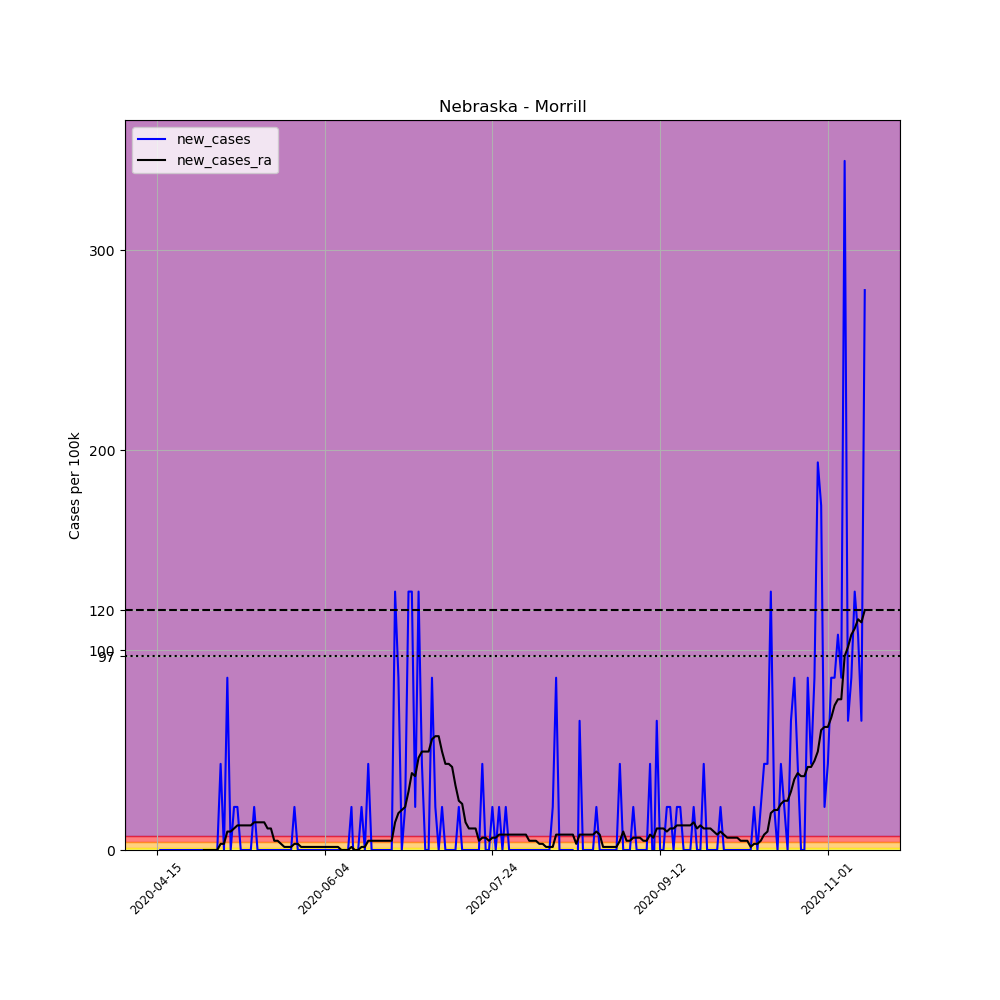

Values plotted in this chart, from the file beside it:
, date, county, state, fips, cases, deaths, COUNTY, STNAME, CTYNAME, POPESTIMATE2019, per_100k, new_cases, new_cases_ra
626676, 2020-04-15, Morrill, Nebraska, 31123, 1, 0, 123, Nebraska, Morrill, 4642, 21.54, , 
626677, 2020-04-16, Morrill, Nebraska, 31123, 1, 0, 123, Nebraska, Morrill, 4642, 21.54, 0.0, 
626678, 2020-04-17, Morrill, Nebraska, 31123, 1, 0, 123, Nebraska, Morrill, 4642, 21.54, 0.0, 
626679, 2020-04-18, Morrill, Nebraska, 31123, 1, 0, 123, Nebraska, Morrill, 4642, 21.54, 0.0, 
626680, 2020-04-19, Morrill, Nebraska, 31123, 1, 0, 123, Nebraska, Morrill, 4642, 21.54, 0.0, 
626681, 2020-04-20, Morrill, Nebraska, 31123, 1, 0, 123, Nebraska, Morrill, 4642, 21.54, 0.0, 
626682, 2020-04-21, Morrill, Nebraska, 31123, 1, 0, 123, Nebraska, Morrill, 4642, 21.54, 0.0, 
626683, 2020-04-22, Morrill, Nebraska, 31123, 1, 0, 123, Nebraska, Morrill, 4642, 21.54, 0.0, 
626684, 2020-04-23, Morrill, Nebraska, 31123, 1, 0, 123, Nebraska, Morrill, 4642, 21.54, 0.0, 
626685, 2020-04-24, Morrill, Nebraska, 31123, 1, 0, 123, Nebraska, Morrill, 4642, 21.54, 0.0, 
626686, 2020-04-25, Morrill, Nebraska, 31123, 1, 0, 123, Nebraska, Morrill, 4642, 21.54, 0.0, 
626687, 2020-04-26, Morrill, Nebraska, 31123, 1, 0, 123, Nebraska, Morrill, 4642, 21.54, 0.0, 
626688, 2020-04-27, Morrill, Nebraska, 31123, 1, 0, 123, Nebraska, Morrill, 4642, 21.54, 0.0, 
626689, 2020-04-28, Morrill, Nebraska, 31123, 1, 0, 123, Nebraska, Morrill, 4642, 21.54, 0.0, 
626690, 2020-04-29, Morrill, Nebraska, 31123, 1, 0, 123, Nebraska, Morrill, 4642, 21.54, 0.0, 0.0
626691, 2020-04-30, Morrill, Nebraska, 31123, 1, 0, 123, Nebraska, Morrill, 4642, 21.54, 0.0, 0.0
626692, 2020-05-01, Morrill, Nebraska, 31123, 1, 0, 123, Nebraska, Morrill, 4642, 21.54, 0.0, 0.0
626693, 2020-05-02, Morrill, Nebraska, 31123, 1, 0, 123, Nebraska, Morrill, 4642, 21.54, 0.0, 0.0
626694, 2020-05-03, Morrill, Nebraska, 31123, 1, 0, 123, Nebraska, Morrill, 4642, 21.54, 0.0, 0.0
626695, 2020-05-04, Morrill, Nebraska, 31123, 3, 0, 123, Nebraska, Morrill, 4642, 64.63, 43.08, 3.077
626696, 2020-05-05, Morrill, Nebraska, 31123, 3, 0, 123, Nebraska, Morrill, 4642, 64.63, 0.0, 3.077
626697, 2020-05-06, Morrill, Nebraska, 31123, 7, 0, 123, Nebraska, Morrill, 4642, 150.8, 86.17, 9.232
626698, 2020-05-07, Morrill, Nebraska, 31123, 7, 0, 123, Nebraska, Morrill, 4642, 150.8, 0.0, 9.232
626699, 2020-05-08, Morrill, Nebraska, 31123, 8, 0, 123, Nebraska, Morrill, 4642, 172.3, 21.54, 10.77
626700, 2020-05-09, Morrill, Nebraska, 31123, 9, 0, 123, Nebraska, Morrill, 4642, 193.9, 21.54, 12.31
626701, 2020-05-10, Morrill, Nebraska, 31123, 9, 0, 123, Nebraska, Morrill, 4642, 193.9, 0.0, 12.31
626702, 2020-05-11, Morrill, Nebraska, 31123, 9, 0, 123, Nebraska, Morrill, 4642, 193.9, 0.0, 12.31
626703, 2020-05-12, Morrill, Nebraska, 31123, 9, 0, 123, Nebraska, Morrill, 4642, 193.9, 0.0, 12.31
626704, 2020-05-13, Morrill, Nebraska, 31123, 9, 0, 123, Nebraska, Morrill, 4642, 193.9, 0.0, 12.31
626705, 2020-05-14, Morrill, Nebraska, 31123, 10, 0, 123, Nebraska, Morrill, 4642, 215.4, 21.54, 13.85
626706, 2020-05-15, Morrill, Nebraska, 31123, 10, 0, 123, Nebraska, Morrill, 4642, 215.4, 0.0, 13.85
626707, 2020-05-16, Morrill, Nebraska, 31123, 10, 0, 123, Nebraska, Morrill, 4642, 215.4, 0.0, 13.85
626708, 2020-05-17, Morrill, Nebraska, 31123, 10, 0, 123, Nebraska, Morrill, 4642, 215.4, 0.0, 13.85
626709, 2020-05-18, Morrill, Nebraska, 31123, 10, 0, 123, Nebraska, Morrill, 4642, 215.4, 0.0, 10.77
626710, 2020-05-19, Morrill, Nebraska, 31123, 10, 0, 123, Nebraska, Morrill, 4642, 215.4, 0.0, 10.77
626711, 2020-05-20, Morrill, Nebraska, 31123, 10, 0, 123, Nebraska, Morrill, 4642, 215.4, 0.0, 4.616
626712, 2020-05-21, Morrill, Nebraska, 31123, 10, 0, 123, Nebraska, Morrill, 4642, 215.4, 0.0, 4.616
626713, 2020-05-22, Morrill, Nebraska, 31123, 10, 0, 123, Nebraska, Morrill, 4642, 215.4, 0.0, 3.077
626714, 2020-05-23, Morrill, Nebraska, 31123, 10, 0, 123, Nebraska, Morrill, 4642, 215.4, 0.0, 1.539
626715, 2020-05-24, Morrill, Nebraska, 31123, 10, 0, 123, Nebraska, Morrill, 4642, 215.4, 0.0, 1.539
626716, 2020-05-25, Morrill, Nebraska, 31123, 10, 0, 123, Nebraska, Morrill, 4642, 215.4, 0.0, 1.539
626717, 2020-05-26, Morrill, Nebraska, 31123, 11, 0, 123, Nebraska, Morrill, 4642, 237, 21.54, 3.077
626718, 2020-05-27, Morrill, Nebraska, 31123, 11, 0, 123, Nebraska, Morrill, 4642, 237, 0.0, 3.077
626719, 2020-05-28, Morrill, Nebraska, 31123, 11, 0, 123, Nebraska, Morrill, 4642, 237, 0.0, 1.539
626720, 2020-05-29, Morrill, Nebraska, 31123, 11, 0, 123, Nebraska, Morrill, 4642, 237, 0.0, 1.539
626721, 2020-05-30, Morrill, Nebraska, 31123, 11, 0, 123, Nebraska, Morrill, 4642, 237, 0.0, 1.539
626722, 2020-05-31, Morrill, Nebraska, 31123, 11, 0, 123, Nebraska, Morrill, 4642, 237, 0.0, 1.539
626723, 2020-06-01, Morrill, Nebraska, 31123, 11, 0, 123, Nebraska, Morrill, 4642, 237, 0.0, 1.539
626724, 2020-06-02, Morrill, Nebraska, 31123, 11, 0, 123, Nebraska, Morrill, 4642, 237, 0.0, 1.539
626725, 2020-06-03, Morrill, Nebraska, 31123, 11, 0, 123, Nebraska, Morrill, 4642, 237, 0.0, 1.539
626726, 2020-06-04, Morrill, Nebraska, 31123, 11, 0, 123, Nebraska, Morrill, 4642, 237, 0.0, 1.539
626727, 2020-06-05, Morrill, Nebraska, 31123, 11, 0, 123, Nebraska, Morrill, 4642, 237, 0.0, 1.539
626728, 2020-06-06, Morrill, Nebraska, 31123, 11, 0, 123, Nebraska, Morrill, 4642, 237, 0.0, 1.539
626729, 2020-06-07, Morrill, Nebraska, 31123, 11, 0, 123, Nebraska, Morrill, 4642, 237, 0.0, 1.539
626730, 2020-06-08, Morrill, Nebraska, 31123, 11, 0, 123, Nebraska, Morrill, 4642, 237, 0.0, 1.539
626731, 2020-06-09, Morrill, Nebraska, 31123, 11, 0, 123, Nebraska, Morrill, 4642, 237, 0.0, 0.0
626732, 2020-06-10, Morrill, Nebraska, 31123, 11, 0, 123, Nebraska, Morrill, 4642, 237, 0.0, 0.0
626733, 2020-06-11, Morrill, Nebraska, 31123, 11, 0, 123, Nebraska, Morrill, 4642, 237, 0.0, 0.0
626734, 2020-06-12, Morrill, Nebraska, 31123, 12, 0, 123, Nebraska, Morrill, 4642, 258.5, 21.54, 1.539
626735, 2020-06-13, Morrill, Nebraska, 31123, 11, 0, 123, Nebraska, Morrill, 4642, 237, -21.54, 0.0
... 152 more rows
